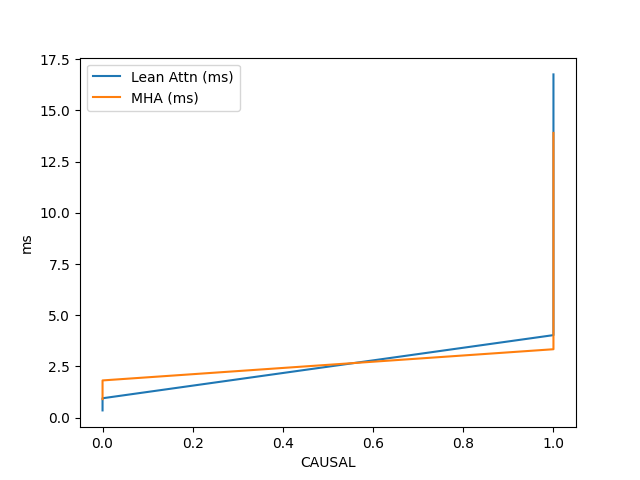

The table this chart was drawn from, first rows:
CAUSAL, BATCH, H_Q, H_K, SEQLEN_Q, SEQLEN_K, HEAD_SZ, Lean Attn (ms), MHA (ms)
False, 1, 64, 64, 128, 16384, 128, 0.3504, 0.9031
False, 1, 96, 96, 128, 32768, 128, 0.9435, 1.814
True, 1, 64, 64, 8192, 8192, 128, 4.027, 3.338
True, 2, 64, 64, 8192, 8192, 128, 8.762, 6.767
True, 1, 64, 64, 16384, 16384, 128, 16.76, 13.9
